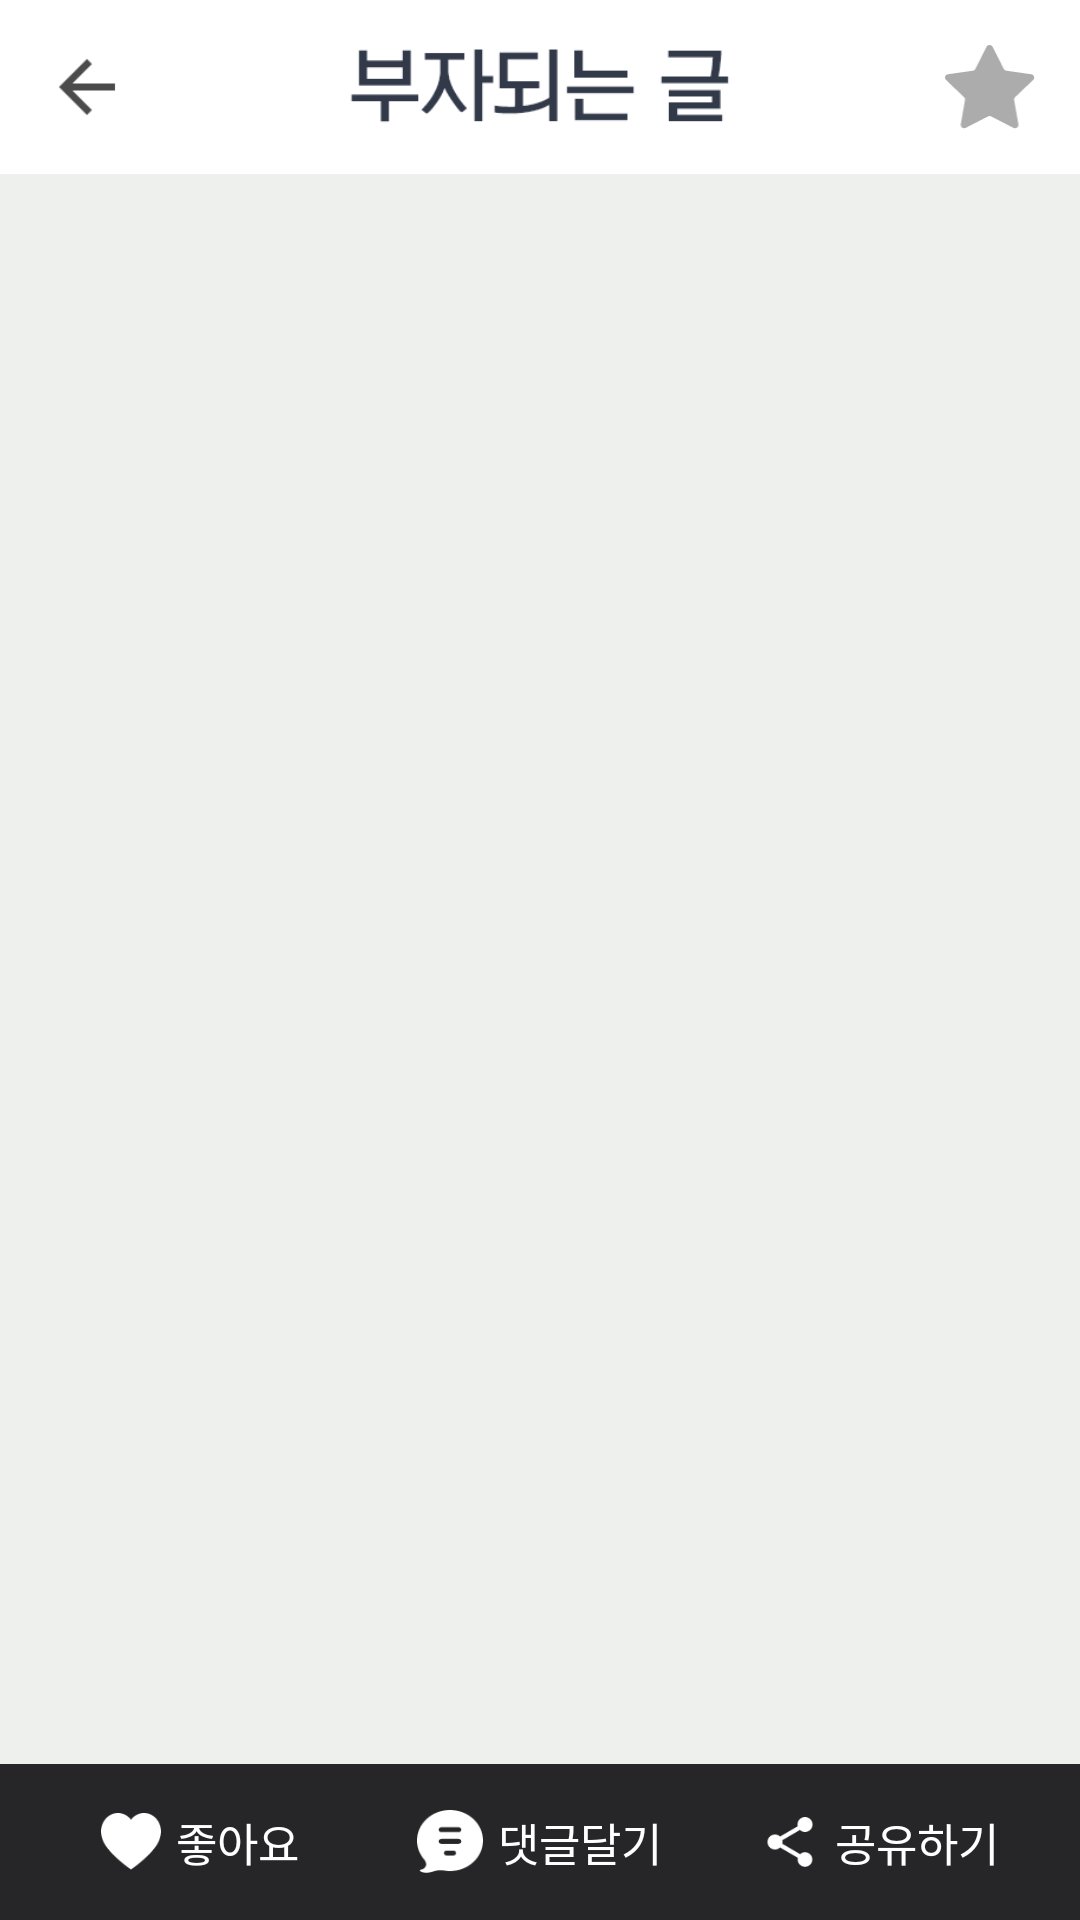

Android layout source for this screen:
<!-- AndroidManifest.xml: application theme AppTheme -->
<!-- res/layout/activity_goods_detail.xml -->
<?xml version="1.0" encoding="utf-8"?>
<LinearLayout xmlns:android="http://schemas.android.com/apk/res/android"
    android:layout_width="match_parent"
    android:layout_height="match_parent"
    android:background="@color/bg_gray"
    android:orientation="vertical">

    <RelativeLayout
        android:layout_width="fill_parent"
        android:layout_height="wrap_content"
        android:background="@color/white"
        android:paddingBottom="15dp"
        android:paddingLeft="15dp"
        android:paddingRight="15dp"
        android:paddingTop="15dp">

        <ImageButton
            android:id="@+id/btnBack"
            android:layout_width="28dp"
            android:layout_height="28dp"
            android:layout_alignParentLeft="true"
            android:layout_centerVertical="true"
            android:background="@drawable/back_arrow"
            android:onClick="menuClick"></ImageButton>

        <ImageView
            android:layout_width="130dp"
            android:layout_height="27dp"
            android:layout_centerInParent="true"
            android:background="@drawable/main_top_logo" />

        <Button
            android:id="@+id/btnBookmark"
            android:layout_width="30dp"
            android:layout_height="28dp"
            android:layout_alignParentRight="true"
            android:layout_centerVertical="true"
            android:background="@drawable/page_top_bookmark"
            android:onClick="menuClick"
            ></Button>


    </RelativeLayout>

    <FrameLayout
        android:layout_width="match_parent"
        android:layout_height="match_parent">

        <FrameLayout
            android:layout_width="match_parent"
            android:layout_height="match_parent"
            android:paddingBottom="55dp"
            android:paddingLeft="5dp"
            android:paddingRight="5dp"
            android:paddingTop="5dp">

            <ListView
                android:id="@+id/listView"
                android:layout_width="match_parent"
                android:layout_height="match_parent"
                android:divider="@color/comment_bg_gray"
                android:dividerHeight="0.001dp"
                android:listSelector="#00000000"
                android:overScrollMode="never"></ListView>

            <ProgressBar
                android:id="@+id/progressLoading"
                android:layout_width="wrap_content"
                android:layout_height="wrap_content"
                android:layout_gravity="center|bottom"
                android:layout_marginBottom="10dp"
                android:visibility="gone" />
        </FrameLayout>

        <LinearLayout
            android:layout_width="match_parent"
            android:layout_height="wrap_content"
            android:layout_gravity="bottom"
            android:orientation="horizontal">

            <include layout="@layout/goods_bottom_layout"></include>

        </LinearLayout>
    </FrameLayout>

</LinearLayout>
<!-- res/layout/goods_bottom_layout.xml (included above) -->
<?xml version="1.0" encoding="utf-8"?>
<LinearLayout xmlns:android="http://schemas.android.com/apk/res/android"
    android:layout_width="match_parent"
    android:layout_height="match_parent">

    <LinearLayout
        android:id="@+id/bottomMenuView"
        android:layout_width="match_parent"
        android:layout_height="wrap_content"
        android:background="@color/board_bottom_color"
        android:orientation="horizontal"
        android:paddingBottom="15dp"
        android:paddingLeft="10dp"
        android:paddingRight="10dp"
        android:paddingTop="15dp">

        <LinearLayout
            android:id="@+id/btnLike"
            android:layout_width="0dp"
            android:layout_height="wrap_content"
            android:layout_weight="1"
            android:gravity="center">

            <ImageView
                android:id="@+id/imgLike"
                android:layout_width="20dp"
                android:layout_height="19dp"
                android:background="@drawable/page_under_like" />

            <TextView
                android:id="@+id/txtLike"
                android:layout_width="wrap_content"
                android:layout_height="wrap_content"
                android:layout_marginLeft="5dp"
                android:text="좋아요"
                android:textColor="@color/white"
                android:textSize="@dimen/font_default_15dp" />
        </LinearLayout>

        <LinearLayout
            android:id="@+id/btnComment"
            android:layout_width="0dp"
            android:layout_height="wrap_content"
            android:layout_weight="1"
            android:gravity="center">

            <ImageView
                android:layout_width="22dp"
                android:layout_height="21dp"
                android:background="@drawable/page_under_message" />

            <TextView
                android:id="@+id/txtComment"
                android:layout_width="wrap_content"
                android:layout_height="wrap_content"
                android:layout_marginLeft="5dp"
                android:text="댓글달기"
                android:textColor="@color/white"
                android:textSize="@dimen/font_default_15dp" />

        </LinearLayout>

        <LinearLayout
            android:id="@+id/btnShare"
            android:layout_width="0dp"
            android:layout_height="wrap_content"
            android:layout_weight="1"
            android:gravity="center">

            <ImageView
                android:layout_width="20dp"
                android:layout_height="20dp"
                android:background="@drawable/page_under_connect" />

            <TextView
                android:id="@+id/txtShare"
                android:layout_width="wrap_content"
                android:layout_height="wrap_content"
                android:layout_marginLeft="5dp"
                android:text="공유하기"
                android:textColor="@color/white"
                android:textSize="@dimen/font_default_15dp" />
        </LinearLayout>
    </LinearLayout>

    <LinearLayout
        android:id="@+id/bottomCommentView"
        android:layout_width="match_parent"
        android:layout_height="wrap_content"
        android:background="@color/white"
        android:orientation="horizontal"
        android:paddingBottom="10dp"
        android:paddingLeft="10dp"
        android:paddingRight="10dp"
        android:paddingTop="10dp"
        android:visibility="gone">

        <EditText
            android:id="@+id/editComment"
            android:layout_width="0dp"
            android:layout_height="wrap_content"
            android:layout_weight="5"
            android:background="@color/transparent"
            android:textColorHint="@color/gray"
            android:hint="@string/goods_comment_hint"
            android:padding="5dp"
            android:maxLines="3"
            android:textColor="@color/black"
            android:textSize="@dimen/font_default_15dp" />

        <LinearLayout
            android:layout_width="1dp"
            android:layout_height="match_parent"
            android:background="@color/some_gray"></LinearLayout>

        <TextView
            android:id="@+id/btnSubmit"
            android:layout_width="0dp"
            android:layout_height="wrap_content"
            android:layout_gravity="center"
            android:layout_weight="1"
            android:gravity="center"
            android:text="@string/goods_comment_submit"
            android:textColor="@color/comment_contents_gray"
            android:textSize="@dimen/font_default_16dp"
            android:textStyle="bold" />

    </LinearLayout>

</LinearLayout>
<!-- resources referenced by this layout -->
<resources>
  <color name="bg_gray">#eef0ed</color>
  <color name="black">#000000</color>
  <color name="board_bottom_color">#262628</color>
  <color name="comment_bg_gray">#fdfdfd</color>
  <color name="comment_contents_gray">#9a9a9a</color>
  <color name="gray">#a8a9b0</color>
  <color name="some_gray">#e7e7e7</color>
  <color name="transparent">#00000000</color>
  <color name="white">#FFFFFF</color>`
  <dimen name="font_default_15dp">15dp</dimen>
  <dimen name="font_default_16dp">16dp</dimen>
  <!-- drawable back_arrow: png bitmap (drawable-xxhdpi, 587 bytes) -->
  <!-- drawable main_top_logo: png bitmap (drawable-xxhdpi, 2445 bytes) -->
  <!-- drawable page_top_bookmark: png bitmap (drawable, 4044 bytes) -->
  <!-- drawable page_under_connect: png bitmap (drawable-xxhdpi, 777 bytes) -->
  <!-- drawable page_under_like: png bitmap (drawable-xxhdpi, 793 bytes) -->
  <!-- drawable page_under_message: png bitmap (drawable-xxhdpi, 1029 bytes) -->
  <string name="goods_comment_hint">불쾌감을 조성하는 댓글은 삼가해주세요.</string>
  <string name="goods_comment_submit">전송</string>
  <style name="AppTheme" parent="AppBaseTheme">
          <item name="android:typeface">normal</item>
          
          
          <item name="colorPrimaryDark">@color/status_bar</item>
          
      </style>
  <style name="AppBaseTheme" parent="Base.Theme.AppCompat" />
  <color name="status_bar">#181A1D</color>
</resources>
